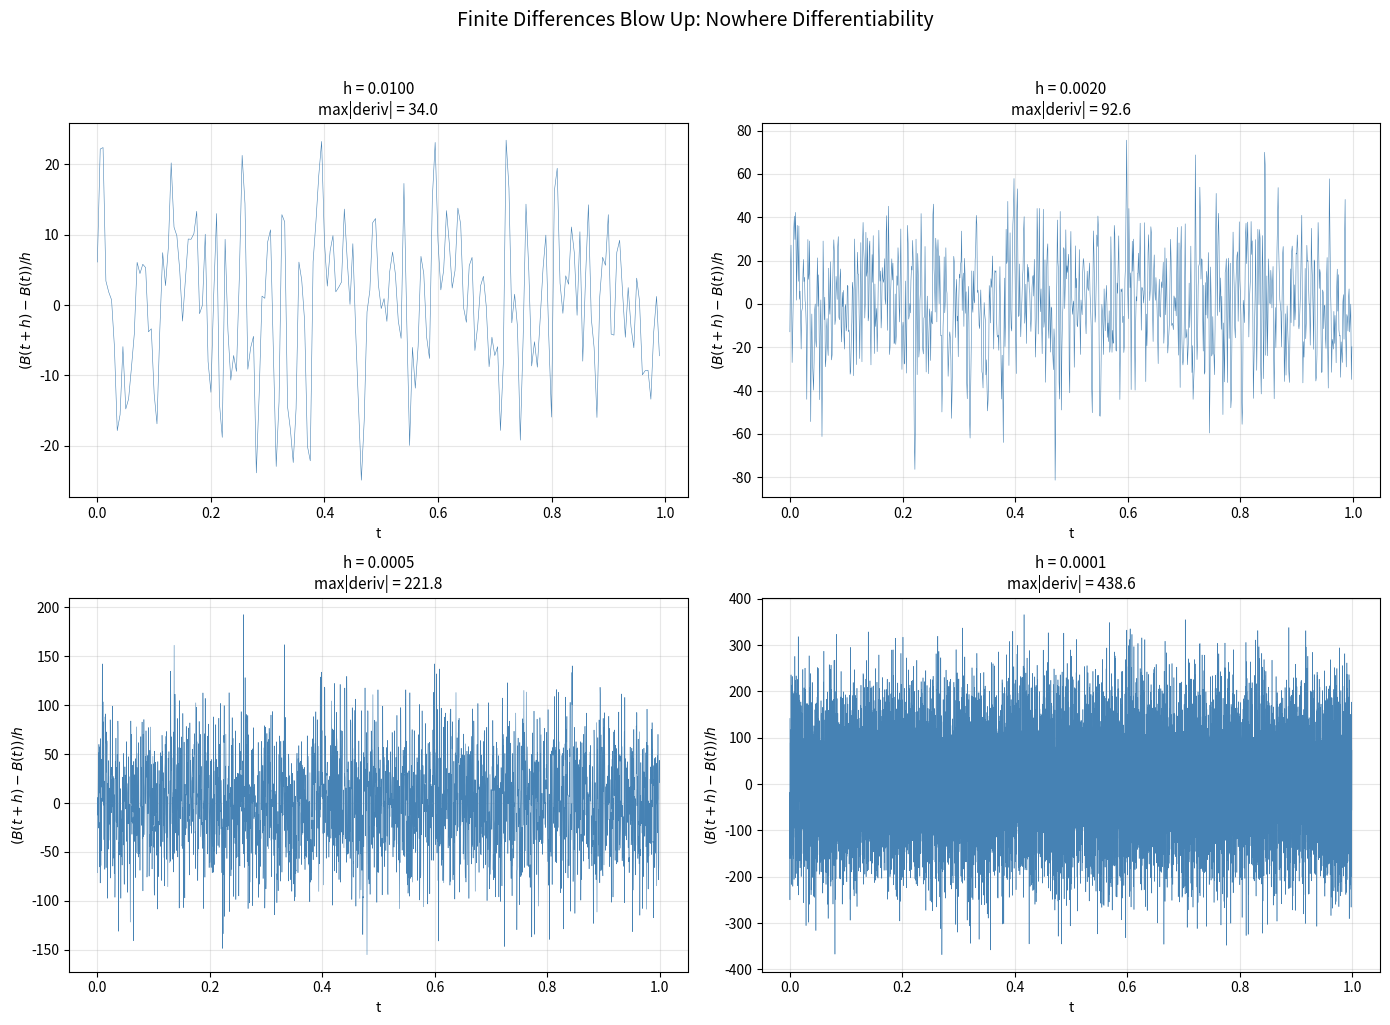
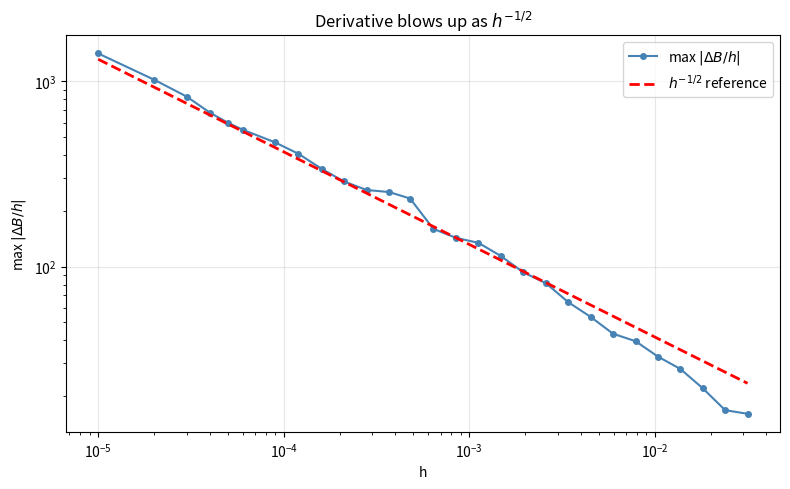
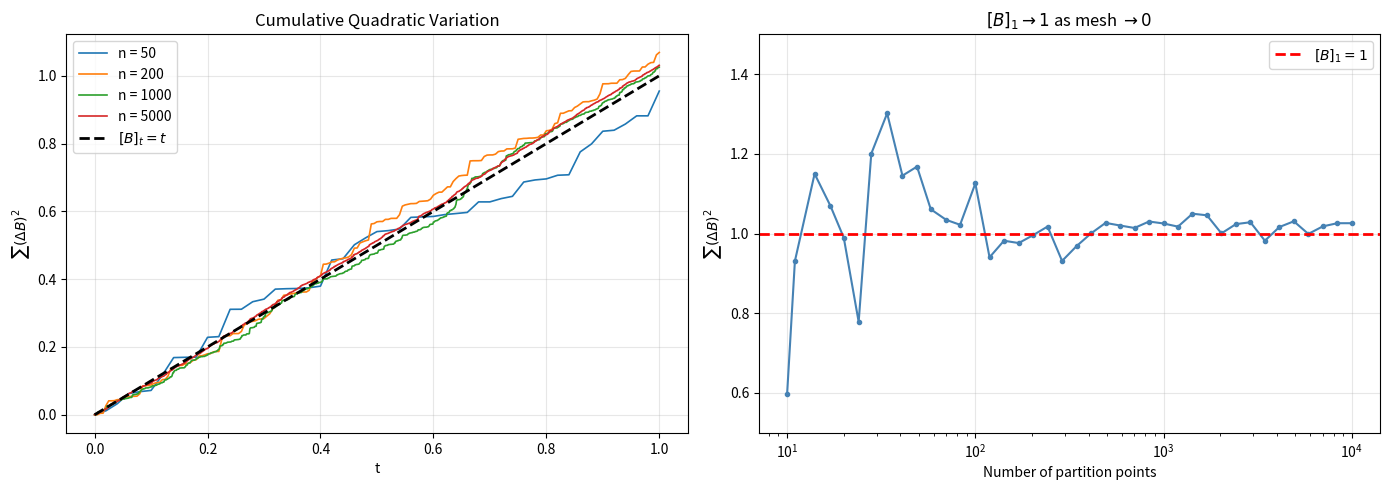

Python code for these plots, in order: (Note: this script raises an exception after producing the figures.)
import numpy as np
import matplotlib.pyplot as plt
from scipy import stats

np.random.seed(42)

# Generate a fine Brownian motion path
n_fine = 100000
T = 1.0
dt_fine = T / n_fine
t_fine = np.linspace(0, T, n_fine + 1)
B = np.concatenate([[0], np.cumsum(np.sqrt(dt_fine) * np.random.randn(n_fine))])

# Compute finite-difference "derivatives" at different scales
h_values = [1000, 200, 50, 10]  # in units of dt_fine
h_labels = [f'h = {h * dt_fine:.4f}' for h in h_values]

fig, axes = plt.subplots(2, 2, figsize=(14, 10))
axes = axes.ravel()

for idx, (h_steps, label) in enumerate(zip(h_values, h_labels)):
    ax = axes[idx]
    h = h_steps * dt_fine
    # Finite difference at each point
    deriv = (B[h_steps:] - B[:-h_steps]) / h
    t_deriv = t_fine[:-h_steps]
    
    ax.plot(t_deriv[::max(1, h_steps//2)], deriv[::max(1, h_steps//2)],
            linewidth=0.4, color='steelblue')
    ax.set_title(f'{label}\nmax|deriv| = {np.max(np.abs(deriv)):.1f}', fontsize=11)
    ax.set_xlabel('t'); ax.set_ylabel('$(B(t+h) - B(t))/h$')
    ax.grid(True, alpha=0.3)

plt.suptitle('Finite Differences Blow Up: Nowhere Differentiability', fontsize=14, y=1.02)
plt.tight_layout()
plt.show()

# Quantitative: max of |derivative| vs h
h_range = np.logspace(0, 3.5, 30).astype(int)
h_range = np.unique(np.clip(h_range, 1, n_fine // 2))
max_derivs = []
for h_steps in h_range:
    h = h_steps * dt_fine
    deriv = (B[h_steps:] - B[:-h_steps]) / h
    max_derivs.append(np.max(np.abs(deriv)))

fig, ax = plt.subplots(figsize=(8, 5))
h_actual = h_range * dt_fine
ax.loglog(h_actual, max_derivs, 'o-', color='steelblue', markersize=4, label='max $|\\Delta B/h|$')
# Reference line: h^{-1/2}
c_ref = max_derivs[len(max_derivs)//2] * h_actual[len(h_actual)//2]**0.5
ax.loglog(h_actual, c_ref * h_actual**(-0.5), 'r--', linewidth=2, label='$h^{-1/2}$ reference')
ax.set_xlabel('h'); ax.set_ylabel('max $|\\Delta B / h|$')
ax.set_title('Derivative blows up as $h^{-1/2}$', fontsize=12)
ax.legend(); ax.grid(True, alpha=0.3)
plt.tight_layout()
plt.show()

np.random.seed(2024)

T = 1.0
n_fine = 50000
dt_fine = T / n_fine
t_fine = np.linspace(0, T, n_fine + 1)
B = np.concatenate([[0], np.cumsum(np.sqrt(dt_fine) * np.random.randn(n_fine))])

fig, (ax1, ax2) = plt.subplots(1, 2, figsize=(14, 5))

# Left: QV as function of t for different partition sizes
n_partitions = [50, 200, 1000, 5000]
for n_part in n_partitions:
    step = n_fine // n_part
    indices = np.arange(0, n_fine + 1, step)
    B_part = B[indices]
    t_part = t_fine[indices]
    increments_sq = np.diff(B_part)**2
    qv_cumulative = np.concatenate([[0], np.cumsum(increments_sq)])
    ax1.plot(t_part, qv_cumulative, linewidth=1.2, label=f'n = {n_part}')

ax1.plot([0, T], [0, T], 'k--', linewidth=2, label='$[B]_t = t$')
ax1.set_xlabel('t'); ax1.set_ylabel('$\\sum (\\Delta B)^2$')
ax1.set_title('Cumulative Quadratic Variation', fontsize=12)
ax1.legend(); ax1.grid(True, alpha=0.3)

# Right: total QV at t=1 for many partition sizes
n_range = np.logspace(1, 4, 40).astype(int)
n_range = np.unique(n_range)
qv_totals = []
for n_part in n_range:
    step = max(1, n_fine // n_part)
    indices = np.arange(0, n_fine + 1, step)
    increments_sq = np.diff(B[indices])**2
    qv_totals.append(np.sum(increments_sq))

ax2.semilogx(n_range, qv_totals, 'o-', color='steelblue', markersize=3)
ax2.axhline(y=T, color='red', linestyle='--', linewidth=2, label='$[B]_1 = 1$')
ax2.set_xlabel('Number of partition points')
ax2.set_ylabel('$\\sum (\\Delta B)^2$')
ax2.set_title('$[B]_1 \\to 1$ as mesh $\\to 0$', fontsize=12)
ax2.legend(); ax2.grid(True, alpha=0.3)
ax2.set_ylim(0.5, 1.5)

plt.tight_layout()
plt.show()

# Compare with first variation (total variation)
print('First variation (total variation) comparison:')
for n_part in [100, 500, 2000, 10000]:
    step = max(1, n_fine // n_part)
    indices = np.arange(0, n_fine + 1, step)
    fv = np.sum(np.abs(np.diff(B[indices])))
    qv = np.sum(np.diff(B[indices])**2)
    print(f'  n={n_part:5d}:  first variation = {fv:.3f},  quadratic variation = {qv:.4f}')
print('\nFirst variation -> infinity, quadratic variation -> 1')

np.random.seed(777)

n_paths = 10000
n_steps = 2000
T = 4.0
dt = T / n_steps
t_grid = np.linspace(0, T, n_steps + 1)

inc = np.sqrt(dt) * np.random.randn(n_paths, n_steps)
B = np.zeros((n_paths, n_steps + 1))
B[:, 1:] = np.cumsum(inc, axis=1)

c_values = [0.25, 1.0, 4.0]
t_eval = 1.0  # evaluate at t=1

fig, (ax1, ax2) = plt.subplots(1, 2, figsize=(14, 5))

# Left: visual comparison of B(ct) and sqrt(c)*B(t)
colors = ['#1f77b4', '#ff7f0e', '#2ca02c']
x_range = np.linspace(-5, 5, 200)

for c, color in zip(c_values, colors):
    ct_idx = min(int(c * t_eval / dt), n_steps)
    B_ct = B[:, ct_idx]  # B(c*t)
    scaled_B = np.sqrt(c) * B[:, int(t_eval / dt)]  # sqrt(c) * B(t)
    
    ax1.hist(B_ct, bins=50, density=True, alpha=0.4, color=color,
             label=f'B({c}), var={np.var(B_ct):.2f}')
    ax1.plot(x_range, stats.norm.pdf(x_range, 0, np.sqrt(c * t_eval)),
             color=color, linewidth=2)

ax1.set_title(f'$B(c \\cdot {t_eval})$ for different $c$', fontsize=12)
ax1.set_xlabel('Value'); ax1.legend(fontsize=9)
ax1.grid(True, alpha=0.3)

# Right: QQ plot comparing B(ct) vs sqrt(c)*B(t)
c_test = 4.0
ct_idx = min(int(c_test * t_eval / dt), n_steps)
t_idx = int(t_eval / dt)
B_ct = np.sort(B[:, ct_idx])
scaled_B = np.sort(np.sqrt(c_test) * B[:, t_idx])

ax2.scatter(scaled_B, B_ct, s=1, alpha=0.3, color='steelblue')
lim = max(np.abs(B_ct).max(), np.abs(scaled_B).max())
ax2.plot([-lim, lim], [-lim, lim], 'r--', linewidth=2, label='y = x')
ax2.set_xlabel(f'$\\sqrt{{{c_test:.0f}}} \\cdot B({t_eval})$')
ax2.set_ylabel(f'$B({c_test * t_eval:.0f})$')
ax2.set_title(f'QQ: $B({c_test:.0f}) \\stackrel{{d}}{{=}} \\sqrt{{{c_test:.0f}}} \\cdot B({t_eval})$', fontsize=12)
ax2.legend(); ax2.grid(True, alpha=0.3)
ax2.set_aspect('equal')

# KS test
ks_stat, ks_p = stats.ks_2samp(B[:, ct_idx], np.sqrt(c_test) * B[:, t_idx])
ax2.text(0.05, 0.95, f'KS p-value = {ks_p:.3f}', transform=ax2.transAxes,
         fontsize=10, va='top', bbox=dict(boxstyle='round', facecolor='wheat', alpha=0.5))

plt.tight_layout()
plt.show()

np.random.seed(2024)

n_paths = 20000
n_steps = 10000
T = 5.0
dt = T / n_steps
t_grid = np.linspace(0, T, n_steps + 1)

inc = np.sqrt(dt) * np.random.randn(n_paths, n_steps)
B = np.zeros((n_paths, n_steps + 1))
B[:, 1:] = np.cumsum(inc, axis=1)

fig, axes = plt.subplots(1, 3, figsize=(16, 5))

# Left: reflection principle verification
ax = axes[0]
a_values = np.linspace(0.1, 3.0, 50)
t_check = 2.0
t_idx = int(t_check / dt)
running_max = np.max(B[:, :t_idx+1], axis=1)

prob_max_empirical = [np.mean(running_max >= a) for a in a_values]
prob_max_theory = [2 * (1 - stats.norm.cdf(a / np.sqrt(t_check))) for a in a_values]

ax.plot(a_values, prob_max_empirical, 'o', markersize=3, color='steelblue', label='Simulated')
ax.plot(a_values, prob_max_theory, 'r-', linewidth=2, label='$2[1-\\Phi(a/\\sqrt{t})]$')
ax.set_xlabel('Level $a$'); ax.set_ylabel('$P(\\max_{s \\leq t} B_s \\geq a)$')
ax.set_title(f'Reflection Principle (t = {t_check})', fontsize=12)
ax.legend(); ax.grid(True, alpha=0.3)

# Middle: hitting time distribution
ax = axes[1]
a = 1.0
hit_times = []
for i in range(n_paths):
    crossings = np.where(B[i, :] >= a)[0]
    if len(crossings) > 0:
        hit_times.append(crossings[0] * dt)

hit_times = np.array(hit_times)
t_range = np.linspace(0.01, T, 500)
levy_pdf = (a / np.sqrt(2 * np.pi * t_range**3)) * np.exp(-a**2 / (2 * t_range))

ax.hist(hit_times, bins=60, density=True, color='steelblue', alpha=0.7,
        edgecolor='navy', linewidth=0.3, range=(0, T))
ax.plot(t_range, levy_pdf, 'r-', linewidth=2, label='Levy density')
ax.set_xlabel('$\\tau_a$'); ax.set_ylabel('Density')
ax.set_title(f'Hitting Time $\\tau_{{{a}}}$\n(hit in {len(hit_times)}/{n_paths} paths)', fontsize=12)
ax.legend(); ax.grid(True, alpha=0.3)
ax.set_xlim(0, T)

# Right: reflected paths
ax = axes[2]
a_reflect = 1.5
n_show = 8
for i in range(n_show):
    path = B[i].copy()
    cross_idx = np.where(path >= a_reflect)[0]
    if len(cross_idx) > 0:
        first_cross = cross_idx[0]
        # Original path
        ax.plot(t_grid[:first_cross+1], path[:first_cross+1],
                color=f'C{i}', linewidth=0.8, alpha=0.7)
        ax.plot(t_grid[first_cross:], path[first_cross:],
                color=f'C{i}', linewidth=0.8, alpha=0.3)
        # Reflected path
        reflected = 2 * a_reflect - path[first_cross:]
        ax.plot(t_grid[first_cross:], reflected,
                color=f'C{i}', linewidth=0.8, alpha=0.7, linestyle='--')
    else:
        ax.plot(t_grid, path, color=f'C{i}', linewidth=0.8, alpha=0.7)

ax.axhline(y=a_reflect, color='red', linestyle='-', linewidth=2, alpha=0.5, label=f'$a = {a_reflect}$')
ax.set_xlabel('t'); ax.set_ylabel('$B_t$')
ax.set_title('Reflected Paths (dashed = reflected)', fontsize=12)
ax.legend(); ax.grid(True, alpha=0.3)

plt.tight_layout()
plt.show()